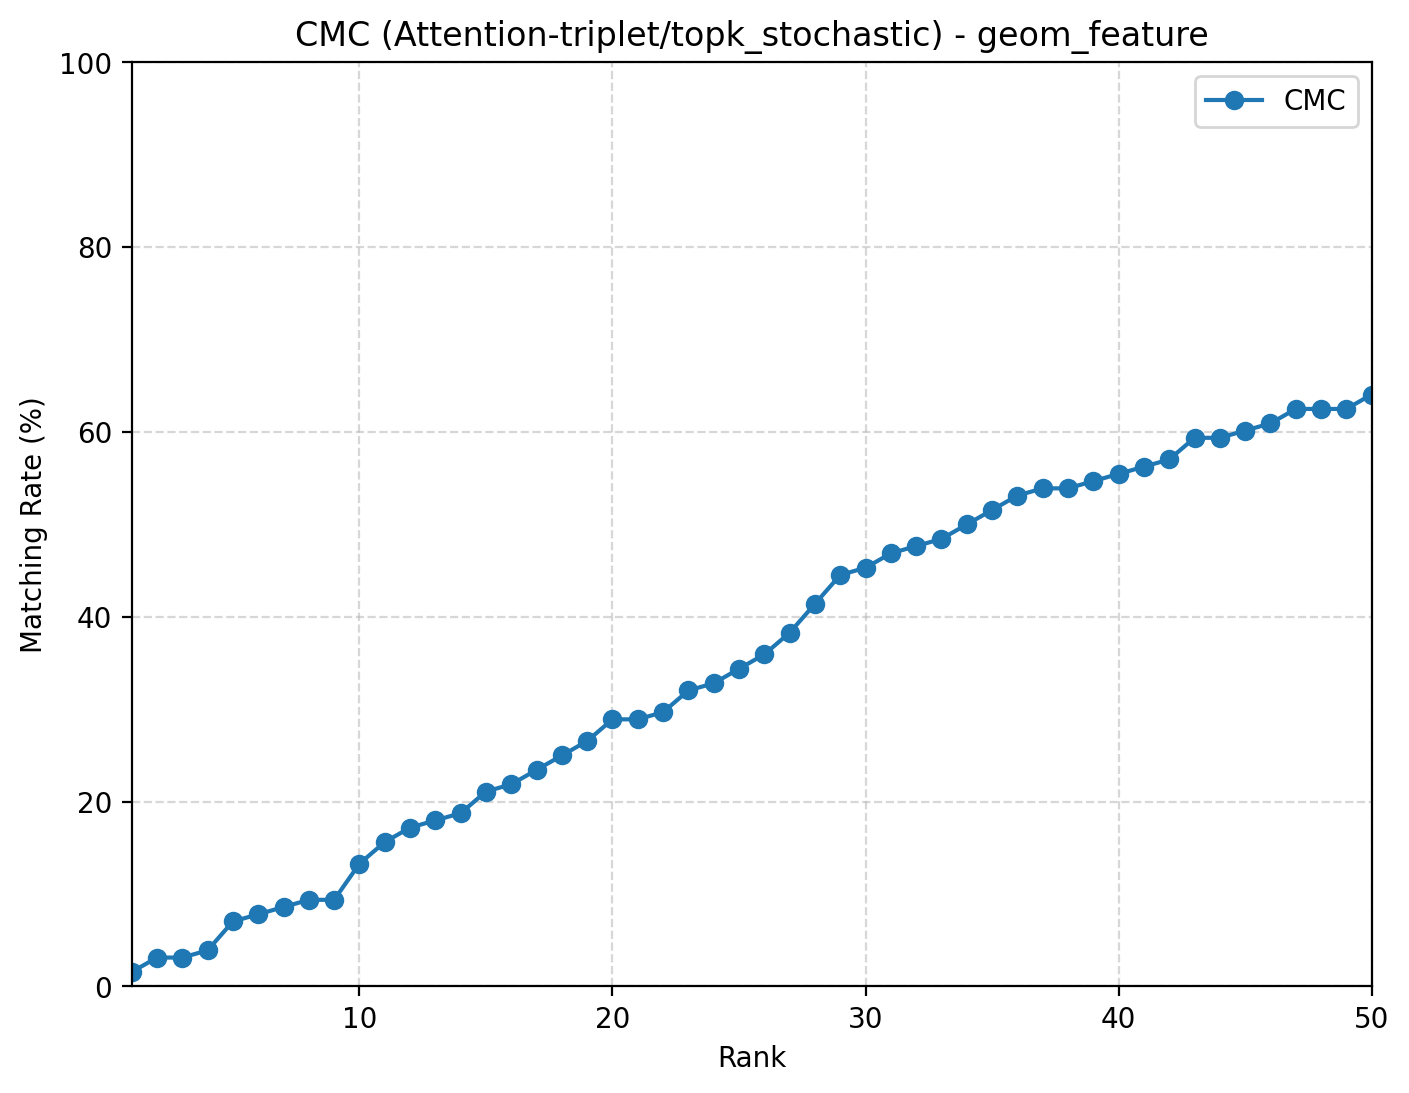

The data file committed next to this chart (first rows):
rank, cmc
1, 0.01562
2, 0.03125
3, 0.03125
4, 0.03906
5, 0.07031
6, 0.07812
7, 0.08594
8, 0.09375
9, 0.09375
10, 0.1328
11, 0.1562
12, 0.1719
13, 0.1797
14, 0.1875
15, 0.2109
16, 0.2188
17, 0.2344
18, 0.25
19, 0.2656
20, 0.2891
21, 0.2891
22, 0.2969
23, 0.3203
24, 0.3281
25, 0.3438
26, 0.3594
27, 0.3828
28, 0.4141
29, 0.4453
30, 0.4531
31, 0.4688
32, 0.4766
33, 0.4844
34, 0.5
35, 0.5156
36, 0.5312
37, 0.5391
38, 0.5391
39, 0.5469
40, 0.5547
41, 0.5625
42, 0.5703
43, 0.5938
44, 0.5938
45, 0.6016
46, 0.6094
47, 0.625
48, 0.625
49, 0.625
50, 0.6406
